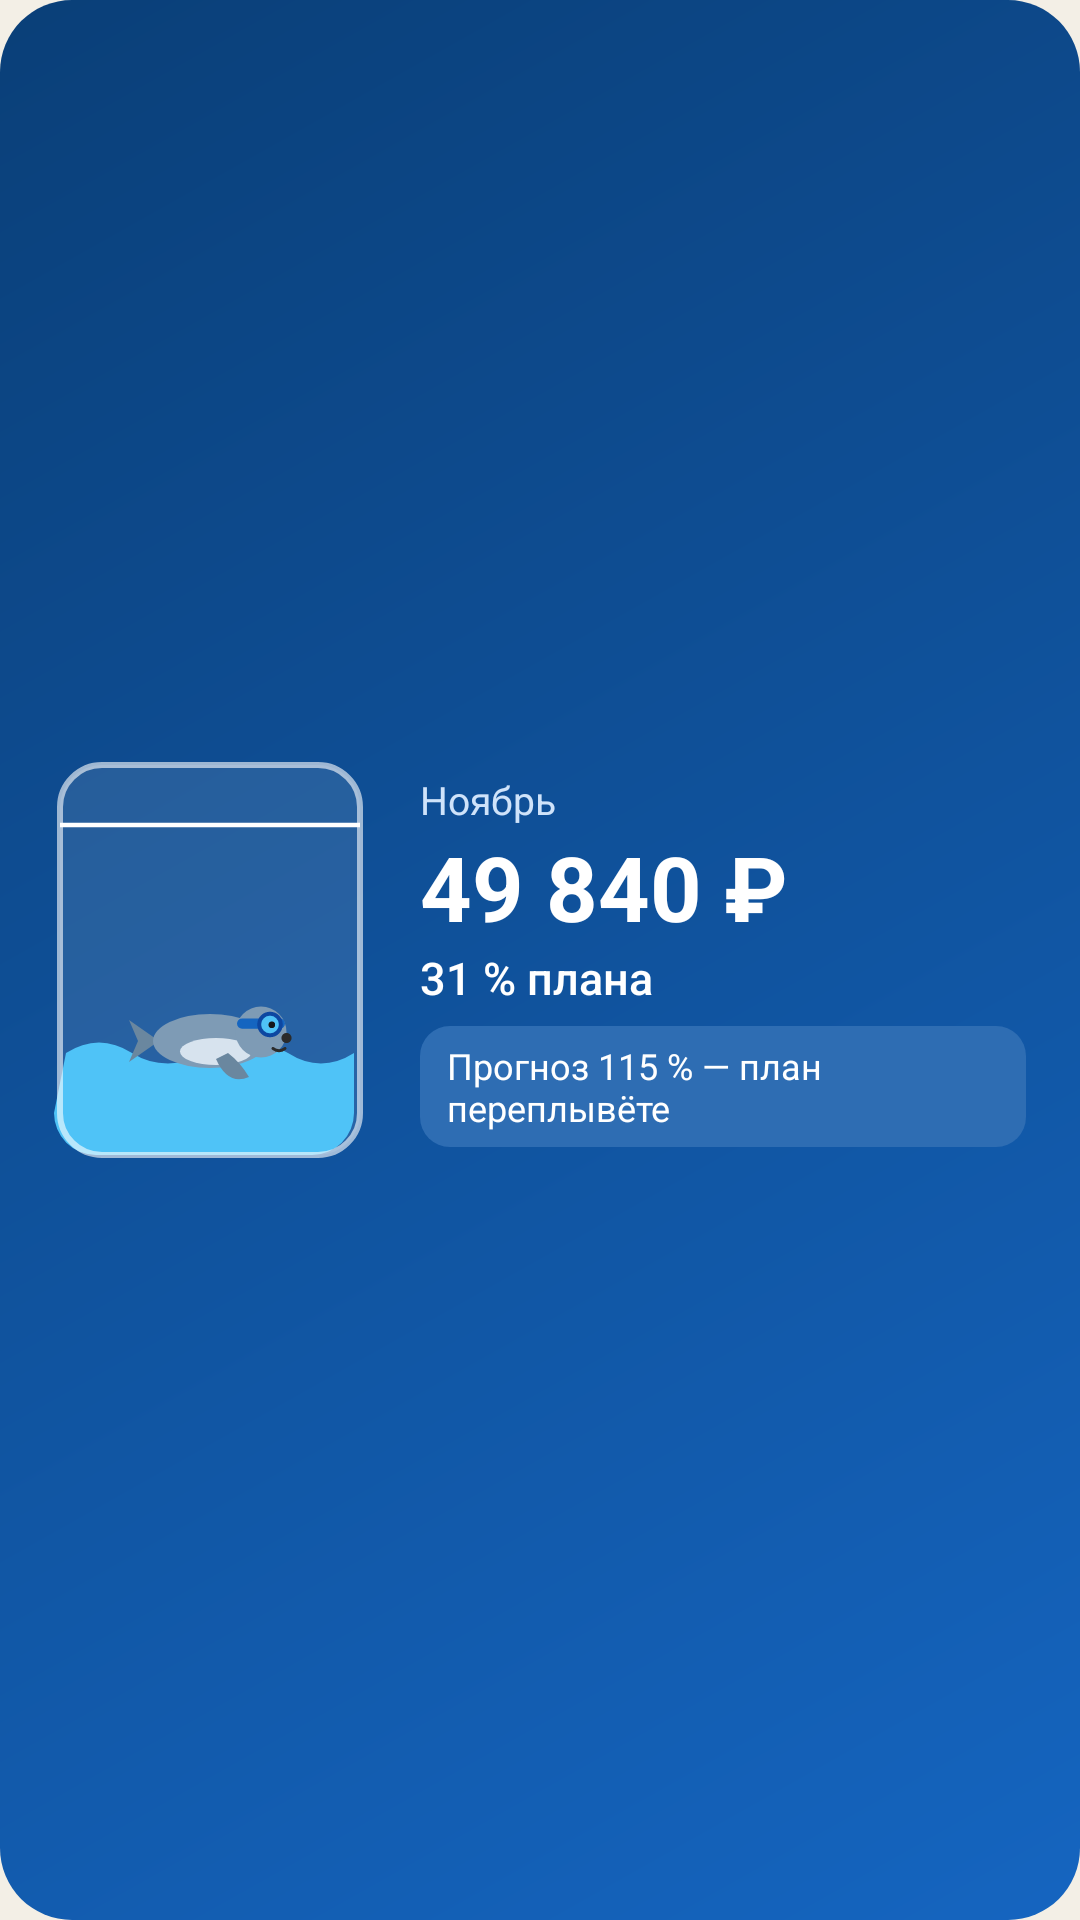

Android layout source for this screen:
<!-- AndroidManifest.xml: application theme Theme.Personalka -->
<!-- res/layout/bright_pool.xml -->
<?xml version="1.0" encoding="utf-8"?>
<LinearLayout xmlns:android="http://schemas.android.com/apk/res/android"
    android:id="@+id/bright_root"
    android:layout_width="match_parent"
    android:layout_height="match_parent"
    android:background="@drawable/bright_pool_bg"
    android:gravity="center_vertical"
    android:orientation="horizontal"
    android:padding="18dp">

    <ImageView
        android:id="@+id/bright_image"
        android:src="@drawable/preview_pool"
        android:layout_width="104dp"
        android:layout_height="match_parent"
        android:contentDescription="@string/bright_pool_image"
        android:scaleType="fitCenter" />

    <LinearLayout
        android:layout_width="0dp"
        android:layout_height="wrap_content"
        android:layout_marginStart="18dp"
        android:layout_weight="1"
        android:orientation="vertical">

        <TextView
            android:id="@+id/bright_label"
        android:text="Ноябрь"
            android:layout_width="match_parent"
            android:layout_height="wrap_content"
            android:ellipsize="end"
            android:fontFeatureSettings="tnum"
            android:maxLines="1"
            android:textColor="#CFE3FA"
            android:textSize="13sp" />
        <TextView
            android:id="@+id/bright_big"
        android:text="49 840 ₽"
            android:layout_width="match_parent"
            android:layout_height="wrap_content"
            android:ellipsize="end"
            android:fontFeatureSettings="tnum"
            android:maxLines="1"
            android:textColor="#FFFFFF"
            android:textSize="30sp"
            android:textStyle="bold" />
        <TextView
            android:id="@+id/bright_sub"
        android:text="31 % плана"
            android:layout_width="match_parent"
            android:layout_height="wrap_content"
            android:ellipsize="end"
            android:fontFeatureSettings="tnum"
            android:maxLines="1"
            android:textColor="#FFFFFF"
            android:textSize="15sp"
            android:fontFamily="sans-serif-medium" />
        <TextView
            android:id="@+id/bright_chip"
        android:text="Прогноз 115 % — план переплывёте"
            android:layout_width="wrap_content"
            android:layout_height="wrap_content"
            android:layout_marginTop="6dp"
            android:background="@drawable/bright_pool_chip"
            android:maxLines="2"
            android:paddingStart="9dp"
            android:paddingTop="5dp"
            android:paddingEnd="9dp"
            android:paddingBottom="5dp"
            android:textColor="#FFFFFF"
            android:textSize="12sp" />
    </LinearLayout>
</LinearLayout>
<!-- resources referenced by this layout -->
<resources>
  <!-- drawable bright_pool_bg (drawable) -->
  <?xml version="1.0" encoding="utf-8"?>
  <shape xmlns:android="http://schemas.android.com/apk/res/android" android:shape="rectangle">
      <gradient android:angle="315" android:startColor="#0A3F78" android:endColor="#1565C0" />
      <corners android:radius="24dp" />
  </shape>
  <!-- drawable bright_pool_chip (drawable) -->
  <?xml version="1.0" encoding="utf-8"?>
  <shape xmlns:android="http://schemas.android.com/apk/res/android" android:shape="rectangle">
      <solid android:color="#2E6DB3" />
      <corners android:radius="10dp" />
  </shape>
  <!-- drawable preview_pool: vector/xml drawable (drawable, 2519 chars, omitted) -->
  <string name="bright_pool_image">Бассейн, заполненный по плану месяца</string>
  <style name="Theme.Personalka" parent="android:Theme.Material.Light.NoActionBar">
          <item name="android:windowBackground">@color/window_background</item>
      </style>
  <color name="window_background">#F3EFE6</color>
</resources>
